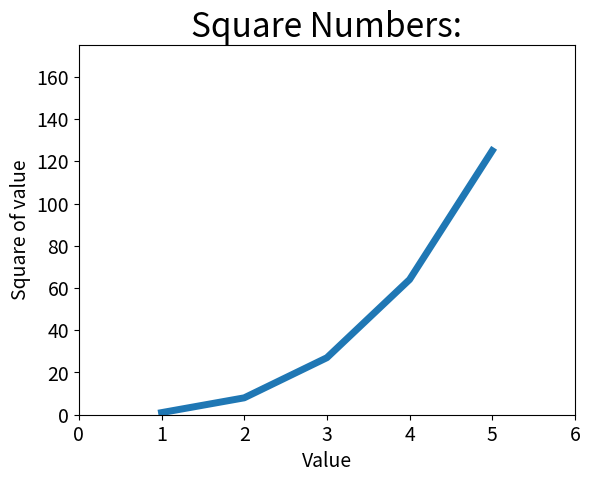

Here is the Python script that generated this plot:
# coding=utf-8
# @File  : mpl_3times
# @Author: aojie654
# @Date  : 18-6-12 上午10:41
# @Desc  : Mpl 3 Times for 5

import matplotlib.pyplot as plt

x_max = 5
x_values = list(range(1, x_max + 1))
y_values = [x ** 3 for x in x_values]
plt.plot(x_values, y_values, linewidth=5)

# Set tittle and add tag to axis
plt.title("Square Numbers:", fontsize=24)
plt.xlabel("Value", fontsize=14)
plt.ylabel("Square of value", fontsize=14)

# Set size of tick params
plt.tick_params(axis="both", labelsize=14)

# Set params range
plt.axis([0, x_max+1, 0, x_max ** 3 + 50])

# plt.show()
plt.savefig('e01_3times_plot5.png', bbox_inches='tight')
